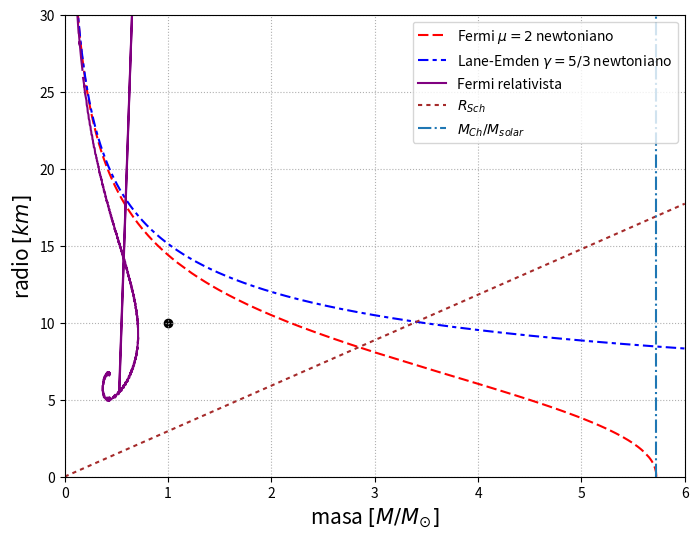

Write the Python code that produced this figure. (Note: this script raises an exception after producing the figure.)
# -*- coding: utf-8 -*-
from matplotlib.pyplot import *
from numpy import *
from scipy.integrate import odeint, quad

def dm_dt(m_t, equis):
    #retorna dm, dt
    m = m_t[0]
    t = m_t[1]
    dmdx = equis**2*(sinh(t)- t)
    
    dtdx = (-4.0/(equis*(equis-2.0*m)))*((equis**3/3.0)*(sinh(t) 
                    - 8.0*sinh(t/2.0) + 3.0*t) + m)*((sinh(t) - 2.0*sinh(t/2.0))/(cosh(t)-4.0*cosh(t/2.0)+3.0))
    #print(unoportres)
    return (dmdx, dtdx)

####################################################################
####### Parte relativista ##########################################
####################################################################
te_0b = linspace(0.1,10.5,1200)
equis = linspace(1.0e-6, 15.0, 1000)

x1s = []
m1s = []


for t in te_0b:
    m0_t0 = [0.0, t]
    sol = odeint(dm_dt, m0_t0, equis)
    if len(where(sol[:,0]<0)[0]) is not 0:
        pos = (where(sol[:,0] < 0)[0][0])-1#tiene algunos nan, por eso se cae
    elif len(where(isnan(sol[:,0])==True)[0]) is not 0:
        pos = where(isnan(sol[:,0])==True)[0][0]-1 #Es para la solucion de t   XXXXXXXXXXXXXXXXXX
    dte = dm_dt([sol[pos,0], sol[pos,1]], equis[pos])[1] #el valor de dt en la pos
    #aqui solo podemos hacer una extrapolacion lineal (una recta), pues no tenemos la segunda derivada
    x1 = equis[pos] - sol[pos,1] / dte   
    x1s.append(x1)
    dme = dm_dt([sol[pos,0], sol[pos,1]], equis[pos])[0] #el vamos de dm en la pos
    m1 = dme * (x1 - equis[pos]) + sol[pos,0] #esto es m(x1)
    m1s.append(m1) 

densidad = 5.725e17*(sinh(te_0b) - te_0b) #  kg/m^3
radio = 13.683*array(x1s) # km
masa = 9.2648*array(m1s) #en masas solares

def dphialt(phi, eta, iyo):
    return(phi[1], -2.0*phi[1]/eta-(abs(phi[0]**2 - iyo**2))**(1.5)) 
def dphi(phi, eta, iyo):
    return(phi[1], -2.0*phi[1]/eta-(phi[0]**2 - iyo**2 )**(1.5)) 

####################################################################
####### Parte newtoniana ###########################################
####################################################################
phi0 = [1.0, 0.0] #Las mismas condiciones iniciales que en Lane-Emden
eta = linspace(1.0e-30, 40.0, 1000)

eta1s = []
eta2Tpx1s = []
radioNS = []
masaNS = []

yceros = linspace(0.0, 0.9997, 1000)

for y in yceros:
    sol = odeint(dphialt, phi0, eta, args=(y,))
    pos = (where(sol[:,0] - y < 0)[0][0])-1
    ddphi = dphi([sol[pos,0], sol[pos,1]], eta[pos], y)[1] #segunda derivada en  la ultima posicion

    #print(ddphi) 
    Deta0 = roots([0.5*ddphi,sol[pos,1],sol[pos,0]-y])
    Deta = sort(Deta0[where(Deta0>0)])[0]
    eta1 = eta[pos]+Deta
    eta1s.append(eta1)
    eta2Tpx1 = -eta1**2.0*(sol[pos,1] + Deta*ddphi)
    eta2Tpx1s.append(eta2Tpx1)

radioNS = 4.18945*array(eta1s)*yceros
masaNS = 2.83673*array(eta2Tpx1s)
rhoNS = 6.10656e18 * (yceros**(-2.0) - 1.0)**(3.0/2)
    
  
erreNS = linspace(1.0e-30, 30, 10000)    
emeNS = 3.4518*(10.0/erreNS)**3 #En masas solares

# Caso ultra relativista, alta densidad.
Mch = 5.7252

colores = ['blue','brown','red', 'purple']
dasheses = [[],[5,2],[5,2,2,2],[2,2]]

masita = linspace(0,6,10000)
radio_s = 2.953699653*masita  #radio de Schwarzschild

figure(figsize=(8,6))
plot(masaNS, radioNS, colores[2], dashes=dasheses[1], linewidth=1.50, label='Fermi $\mu=2$ newtoniano')
plot(emeNS, erreNS, colores[0], dashes=dasheses[2], linewidth=1.50, label='Lane-Emden $\gamma=5/3$ newtoniano')
plot(masa, radio, colores[3], dashes=dasheses[0], linewidth=1.50, label='Fermi relativista')
plot(masita, radio_s, colores[1], dashes=dasheses[3], linewidth=1.50, label='$R_{Sch}$')
vlines(Mch,0,30, label='$M_{Ch}/M_{solar}$',linestyles='dashdot')
xlim(0,6)
ylim(0,30)
xlabel('masa $[M/M_{\odot}]$',fontsize=15)
ylabel('radio $[km]$',fontsize=15)
scatter(1,10, c='black')
grid(linestyle='dotted')
legend()
savefig('../fig/fig-fermi-rel-masa-radio.pdf')
#show()


